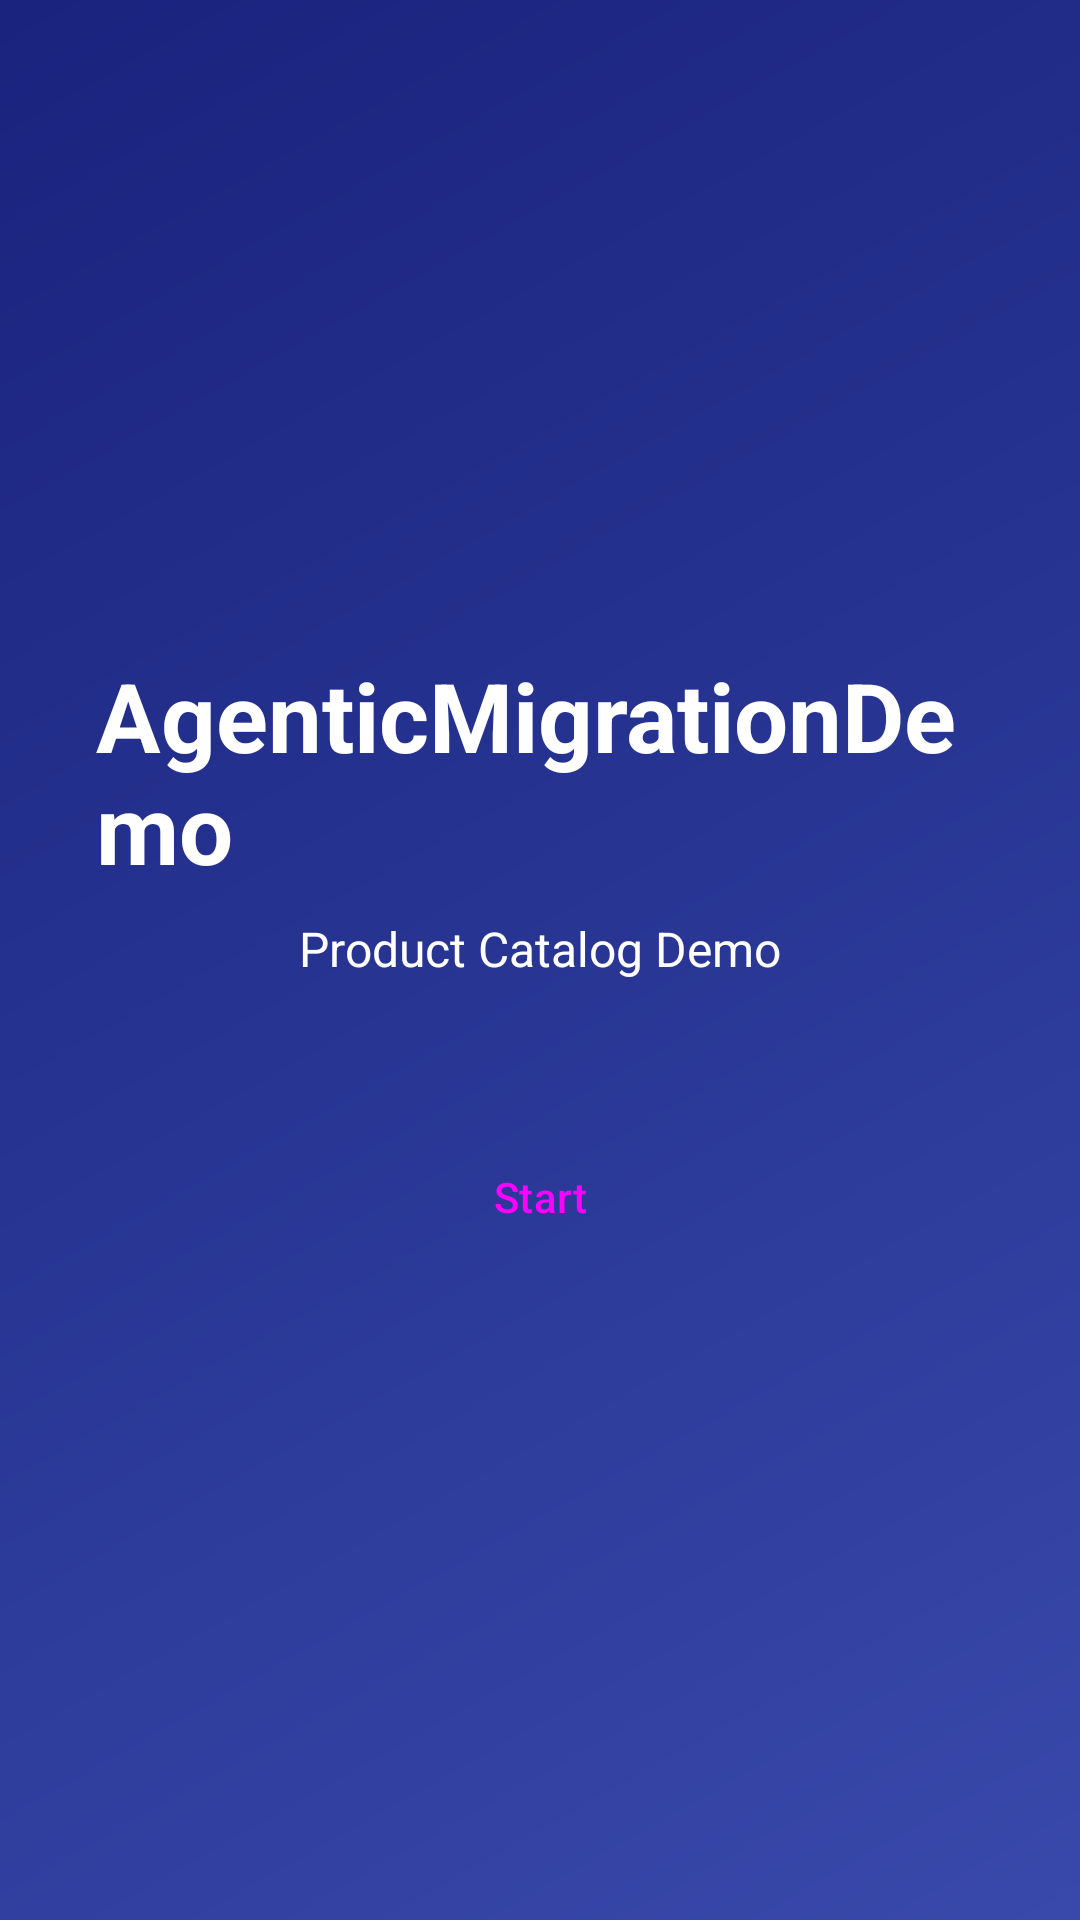

The Android layout XML behind this screen, and the referenced resources:
<!-- AndroidManifest.xml: application theme Theme.AgenticMigrationDemo -->
<!-- res/layout/fragment_home.xml -->
<?xml version="1.0" encoding="utf-8"?>
<FrameLayout xmlns:android="http://schemas.android.com/apk/res/android"
    android:layout_width="match_parent"
    android:layout_height="match_parent">

    <ImageView
        android:layout_width="match_parent"
        android:layout_height="match_parent"
        android:scaleType="centerCrop"
        android:src="@drawable/home_background"
        android:contentDescription="@null" />

    <LinearLayout
        android:layout_width="match_parent"
        android:layout_height="match_parent"
        android:gravity="center"
        android:orientation="vertical"
        android:padding="32dp">

        <TextView
            android:layout_width="wrap_content"
            android:layout_height="wrap_content"
            android:text="@string/app_name"
            android:textColor="@android:color/white"
            android:textSize="32sp"
            android:textStyle="bold" />

        <TextView
            android:layout_width="wrap_content"
            android:layout_height="wrap_content"
            android:layout_marginTop="8dp"
            android:text="@string/home_subtitle"
            android:textColor="@android:color/white"
            android:textSize="16sp" />

        <Button
            android:id="@+id/btn_start"
            style="@style/Widget.Material3.Button"
            android:layout_width="wrap_content"
            android:layout_height="wrap_content"
            android:layout_marginTop="48dp"
            android:paddingHorizontal="48dp"
            android:text="@string/start" />

    </LinearLayout>

</FrameLayout>
<!-- resources referenced by this layout -->
<resources>
  <!-- drawable home_background (drawable) -->
  <?xml version="1.0" encoding="utf-8"?>
  <shape xmlns:android="http://schemas.android.com/apk/res/android"
      android:shape="rectangle">
      <gradient
          android:angle="135"
          android:endColor="#1A237E"
          android:centerColor="#283593"
          android:startColor="#3949AB" />
  </shape>
  <string name="app_name">AgenticMigrationDemo</string>
  <string name="home_subtitle">Product Catalog Demo</string>
  <string name="start">Start</string>
  <style name="Theme.AgenticMigrationDemo" parent="Base.Theme.AgenticMigrationDemo" />
  <style name="Base.Theme.AgenticMigrationDemo" parent="Theme.Material3.DayNight.NoActionBar">
          
          
      </style>
</resources>
